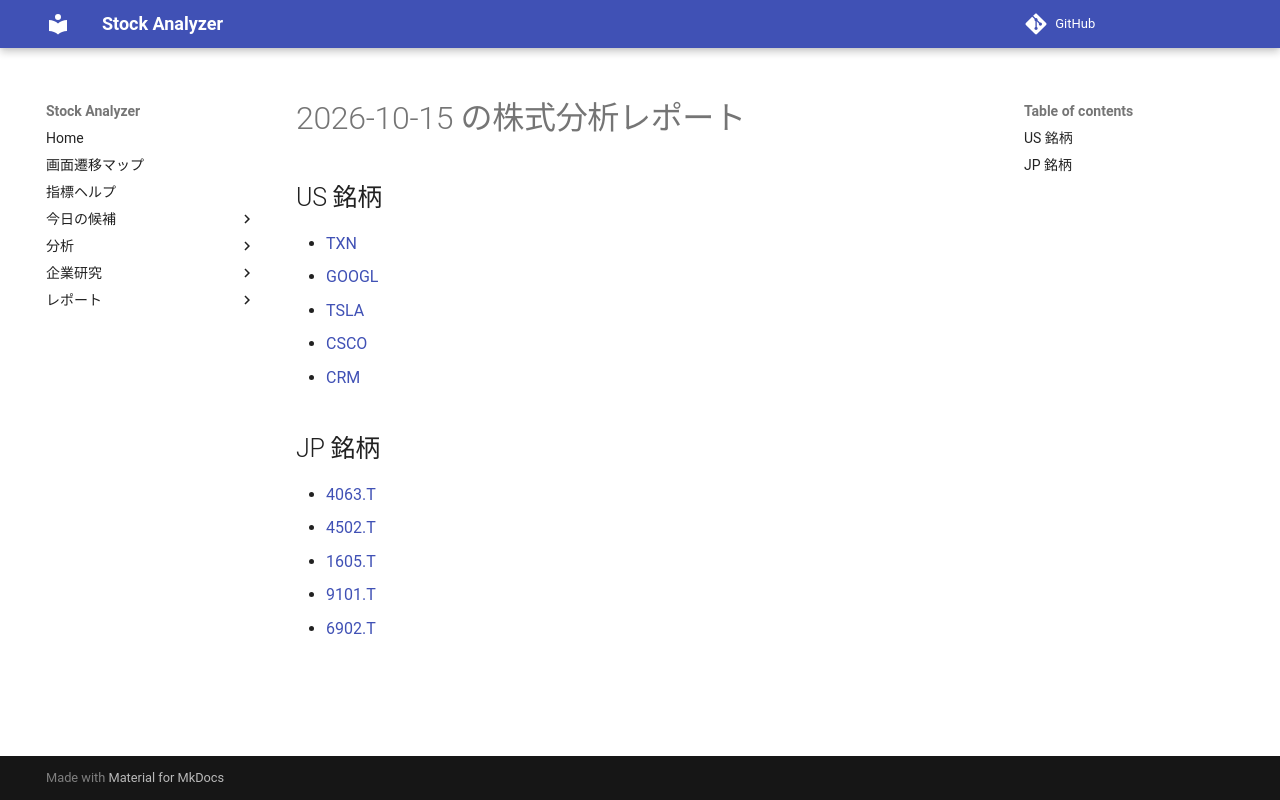

repository: Yumi-note/Making-APP · page: reports/2026-10-15/192307/index.html · generator: mkdocs

# 2026-10-15 の株式分析レポート

## US 銘柄

- [TXN](TXN.md)
- [GOOGL](GOOGL.md)
- [TSLA](TSLA.md)
- [CSCO](CSCO.md)
- [CRM](CRM.md)

## JP 銘柄

- [4063.T](4063_T.md)
- [4502.T](4502_T.md)
- [1605.T](1605_T.md)
- [9101.T](9101_T.md)
- [6902.T](6902_T.md)
